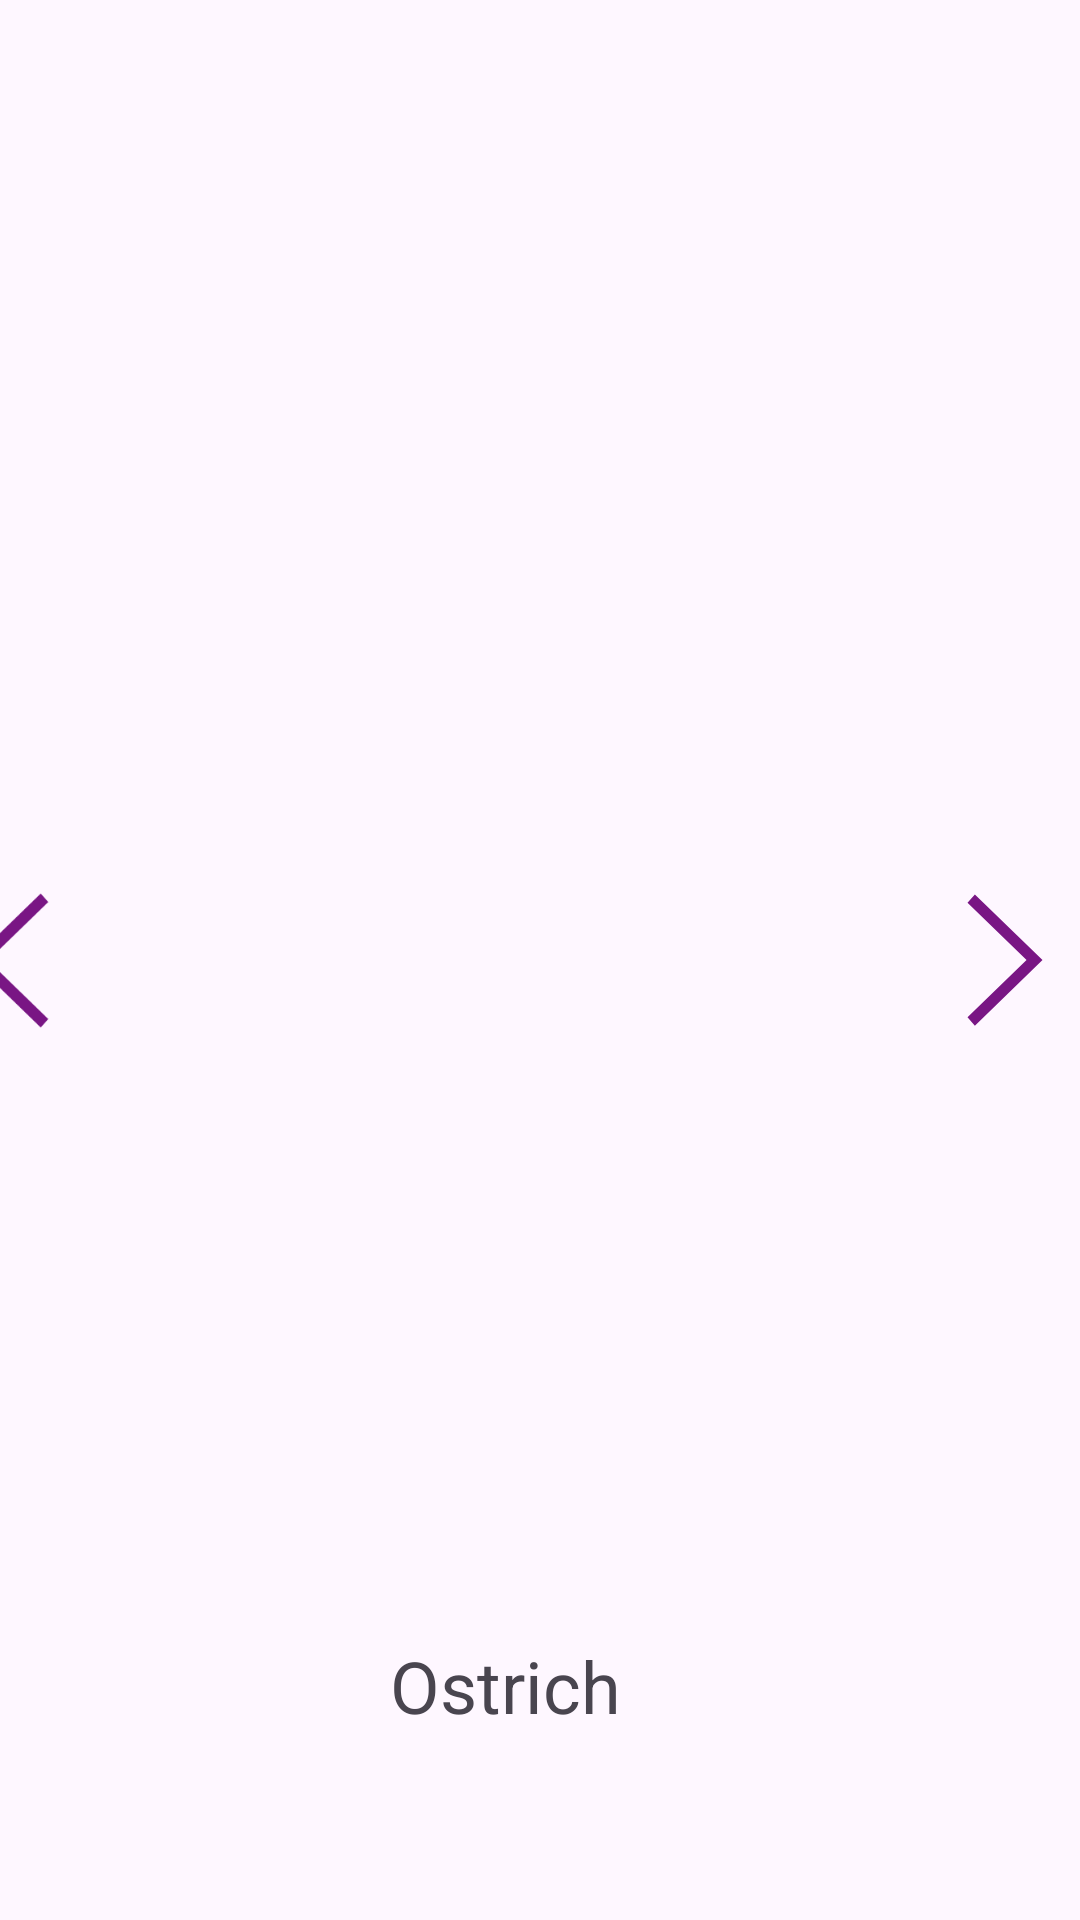

Reconstruct the res/layout file that produces this screen, plus the resources it refers to.
<!-- AndroidManifest.xml: application theme Theme.BirdsProject -->
<!-- res/layout/activity_forth_bird.xml -->
<?xml version="1.0" encoding="utf-8"?>
<androidx.constraintlayout.widget.ConstraintLayout xmlns:android="http://schemas.android.com/apk/res/android"
    xmlns:app="http://schemas.android.com/apk/res-auto"
    xmlns:tools="http://schemas.android.com/tools"
    android:layout_width="match_parent"
    android:layout_height="match_parent"
    tools:context=".ForthBirdActivity">

    <ImageView
        android:id="@+id/imageView4"
        android:layout_width="406dp"
        android:layout_height="566dp"
        app:layout_constraintEnd_toEndOf="parent"
        app:layout_constraintStart_toStartOf="parent"
        app:layout_constraintTop_toTopOf="parent" />

    <TextView
        android:id="@+id/textView4"
        android:layout_width="wrap_content"
        android:layout_height="wrap_content"
        android:text="Ostrich"
        android:textSize="24sp"
        app:layout_constraintBottom_toBottomOf="parent"
        app:layout_constraintEnd_toEndOf="parent"
        app:layout_constraintStart_toStartOf="@+id/imageView4"
        app:layout_constraintTop_toTopOf="@+id/imageView4"
        app:layout_constraintVertical_bias="0.898" />

    <ImageView
        android:id="@+id/btnNext4"
        android:layout_width="wrap_content"
        android:layout_height="wrap_content"
        app:layout_constraintBottom_toBottomOf="parent"
        app:layout_constraintEnd_toEndOf="parent"
        app:layout_constraintTop_toTopOf="parent"
        app:srcCompat="@drawable/right_arrow_backup_2_svgrepo_com" />

    <ImageView
        android:id="@+id/btnPrev4"
        android:layout_width="52dp"
        android:layout_height="51dp"
        app:layout_constraintBottom_toBottomOf="parent"
        app:layout_constraintStart_toStartOf="@+id/imageView4"
        app:layout_constraintTop_toTopOf="parent"
        app:srcCompat="@drawable/left_arrow_backup_2_svgrepo_com" />
</androidx.constraintlayout.widget.ConstraintLayout>
<!-- resources referenced by this layout -->
<resources>
  <!-- drawable left_arrow_backup_2_svgrepo_com (drawable) -->
  <vector xmlns:android="http://schemas.android.com/apk/res/android"
      android:width="800dp"
      android:height="800dp"
      android:viewportWidth="1024"
      android:viewportHeight="1024">
    <path
        android:pathData="M768,903.2l-50.4,56.8L256,512l461.6,-448 50.4,56.8L364.9,512z"
        android:fillColor="#791684"/>
  </vector>
  <!-- drawable right_arrow_backup_2_svgrepo_com (drawable) -->
  <vector android:height="50dp" android:viewportHeight="1024"
      android:viewportWidth="1024" android:width="50dp" xmlns:android="http://schemas.android.com/apk/res/android">
      <path android:fillColor="#791684"
          android:pathData="M256,120.8L306.4,64 768,512l-461.6,448L256,903.2 659.1,512z"
          android:strokeColor="#0000" android:strokeWidth="1"/>
  </vector>
  <style name="Theme.BirdsProject" parent="Base.Theme.BirdsProject" />
  <style name="Base.Theme.BirdsProject" parent="Theme.Material3.DayNight.NoActionBar">
          
          
      </style>
</resources>
